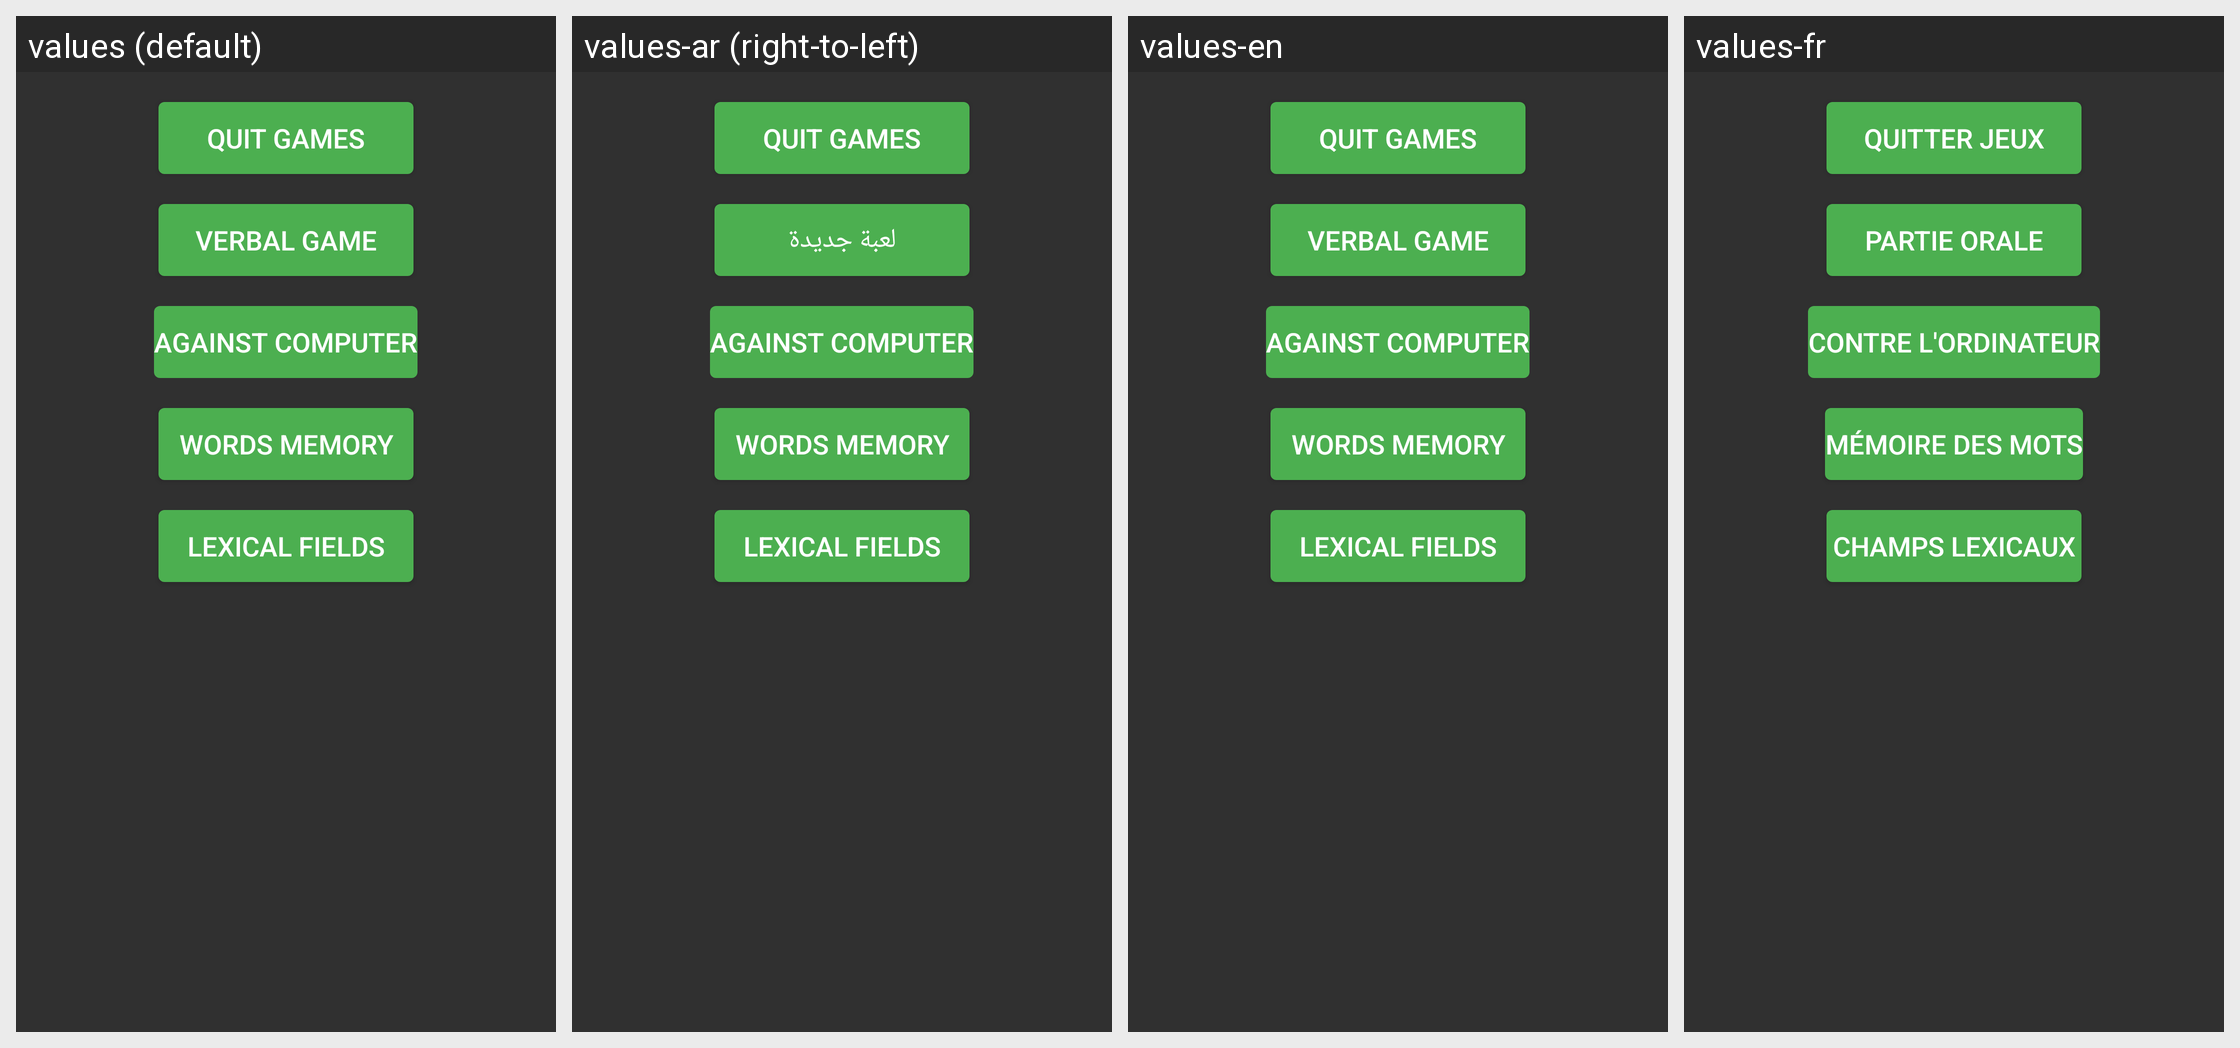

Strings drawn on this Android screen and how each of the app's shown locales translates them:
Android screen res/layout/fragment_playing.xml rendered under 4 locales, left to right: values (default), values-ar (right-to-left), values-en, values-fr. Device: Nexus 5 (rendered at 1080×1920; each locale shown at half size, 540×960, under a caption strip naming it); theme AppTheme.
Strings drawn on this screen, with the default value and each locale's value (text and hints the layout hard-codes, and strings that could not be matched under every locale, appear in the picture but are not listed):

quitgames
  values: Quit Games
  values-ar: Quit Games  [not translated; the default value is used]
  values-en: Quit Games
  values-fr: Quitter Jeux

newgame
  values: Verbal game
  values-ar: لعبة جديدة
  values-en: Verbal game
  values-fr: Partie orale

computergame
  values: Against Computer
  values-ar: Against Computer  [not translated; the default value is used]
  values-en: Against Computer
  values-fr: Contre l'Ordinateur

wordsmemory
  values: Words Memory
  values-ar: Words Memory  [not translated; the default value is used]
  values-en: Words Memory
  values-fr: Mémoire des mots

lexicalfields
  values: Lexical Fields
  values-ar: Lexical Fields  [not translated; the default value is used]
  values-en: Lexical Fields
  values-fr: Champs lexicaux
